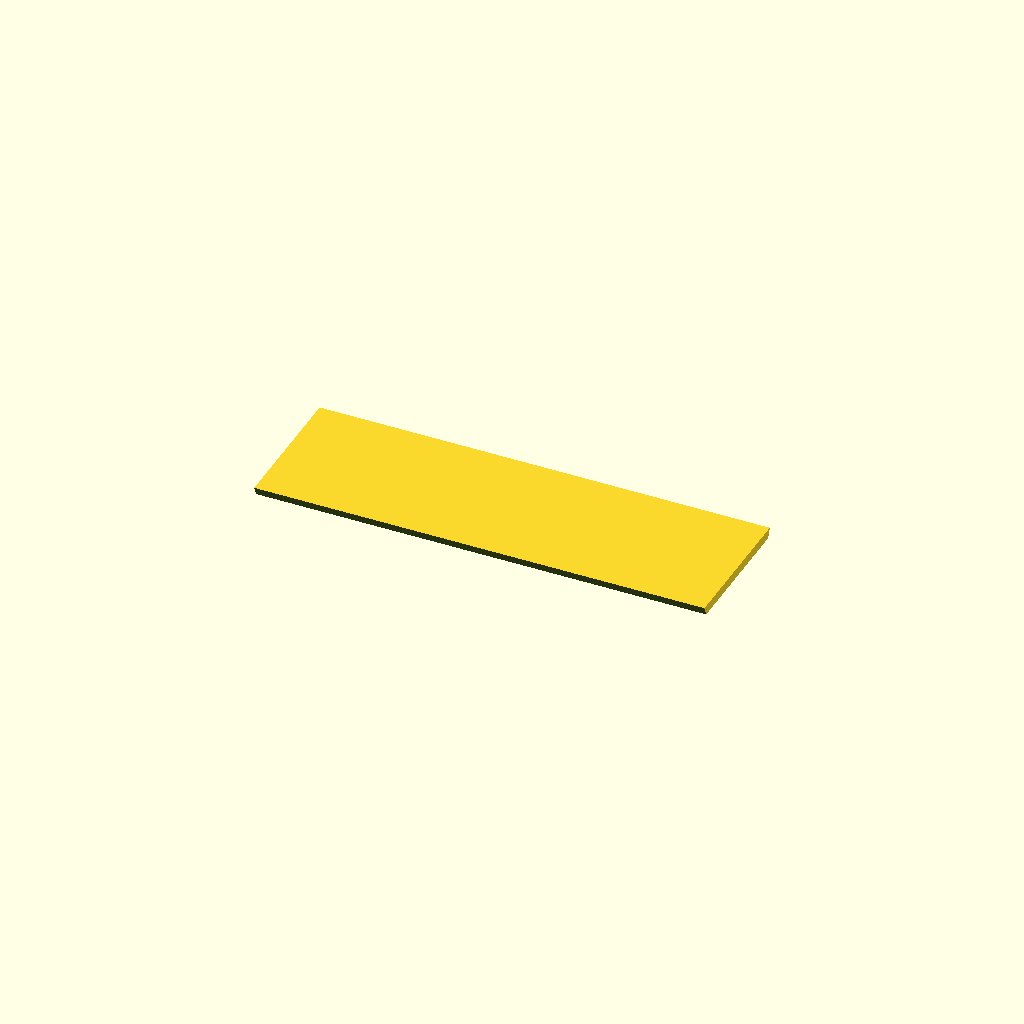
Cell 1: rendered with the file's own defaults.
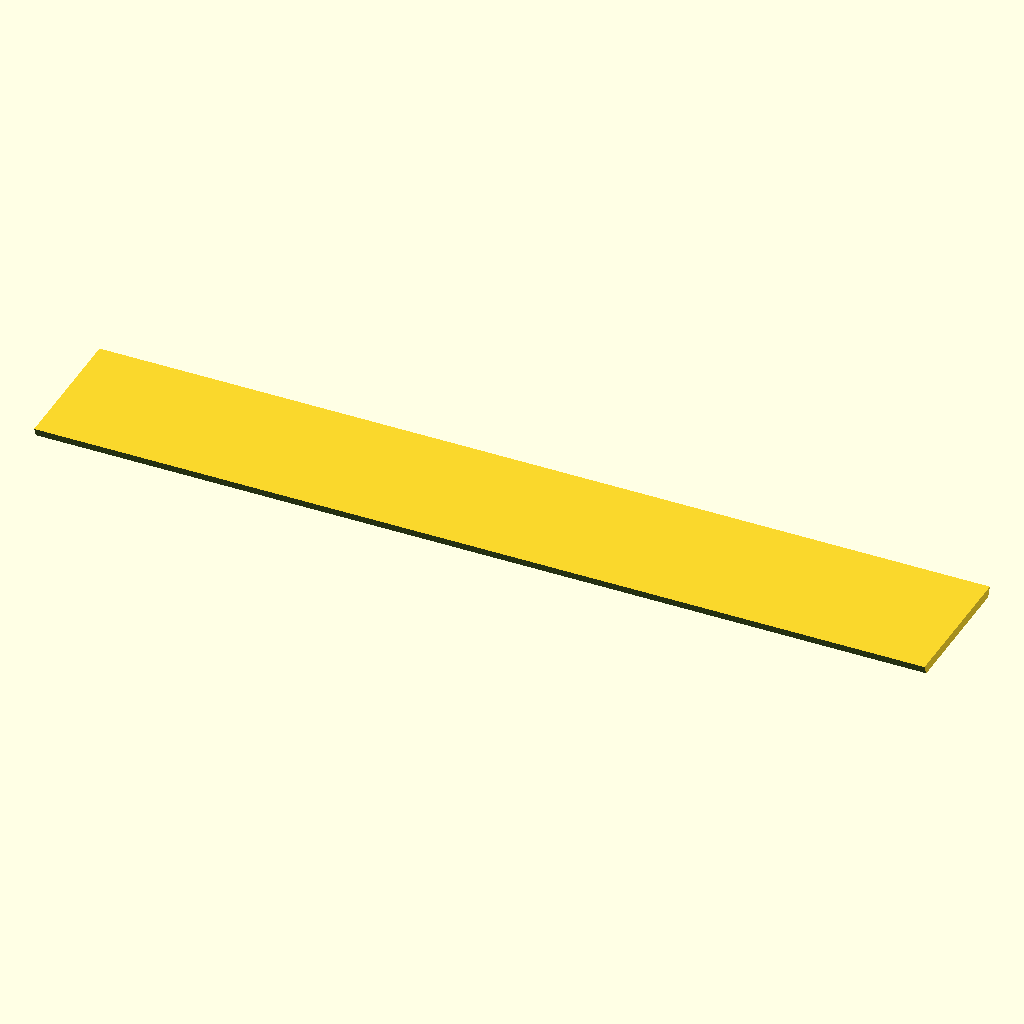
Cell 2: inside_height = 220 (everything else at default).
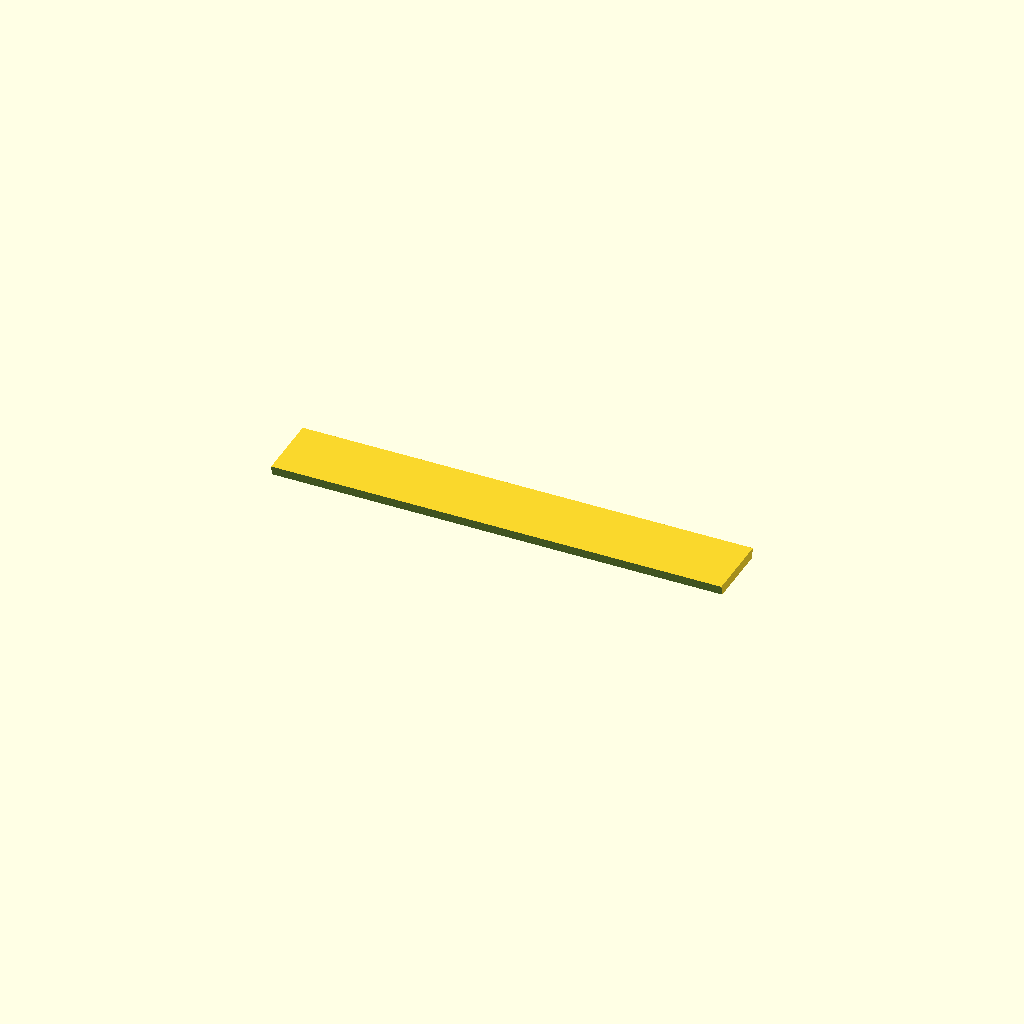
Cell 3: num_panels = 16 (everything else at default).
One fixed orthographic camera (rotation 55°, 0°, 25°; colour scheme Cornfield) for every cell.
OpenSCAD source file paneled-cache-pot/paneled_cache_pot_panel.scad:
// Paneled cache pot base panel.

// ---------- Public parameters (mm) ----------
inside_radius = 75 / 2;
inside_height = 110;
min_wall_thickness = 2.5;
bottom_thickness = 2.5;
bottom_edge_width = 10;
num_panels = 8;
panel_thickness = 2.5;

// ---------- Resolution ----------
$fa = 1;
$fs = 1;

// ---------- Derived ----------
outside_height = inside_height + bottom_thickness;
outside_radius = (inside_radius + min_wall_thickness) / cos(180 / num_panels);

module outside_cylinder() {
  cylinder(outside_height, outside_radius, outside_radius, $fn = num_panels);
}

module inside_cutout() {
  translate([0, 0, bottom_thickness])
    cylinder(inside_height + 1, inside_radius, inside_radius);
  translate([0, 0, -0.5 * bottom_thickness])
    cylinder(2 * bottom_thickness, inside_radius - bottom_edge_width, inside_radius - bottom_edge_width);
}

module core() {
  difference() {
    outside_cylinder();
    inside_cutout();
  }
}

module panel() {
  difference() {
    cylinder(outside_height, outside_radius + panel_thickness, outside_radius + panel_thickness, $fn = num_panels);
    translate([0, 0, -1])
      cylinder(outside_height + 2, outside_radius, outside_radius, $fn = num_panels);
    translate([-(outside_radius + panel_thickness + 1), 0, -1])
      cube([2 * (outside_radius + panel_thickness + 1), 2 * (outside_radius + panel_thickness + 1), outside_height + 2]);
    rotate([0, 0, 180 - 360 / num_panels])
      translate([-(outside_radius + panel_thickness + 1), 0, -1])
        cube([2 * (outside_radius + panel_thickness + 1), 2 * (outside_radius + panel_thickness + 1), outside_height + 2]);
  }
}

module panel_flat_on_bed() {
  translate([outside_height / 2, 0, -(inside_radius + min_wall_thickness)])
    rotate([0, -90, 0])
      rotate([0, 0, 180 / num_panels])
        panel();
}

panel_flat_on_bed();
//color("red") panel();
//color("yellow") core();
Parameter table extracted from the source (name, type, default, range or options):
inside_height: number, default 110
min_wall_thickness: number, default 2.5
bottom_thickness: number, default 2.5
bottom_edge_width: number, default 10
num_panels: number, default 8
panel_thickness: number, default 2.5
